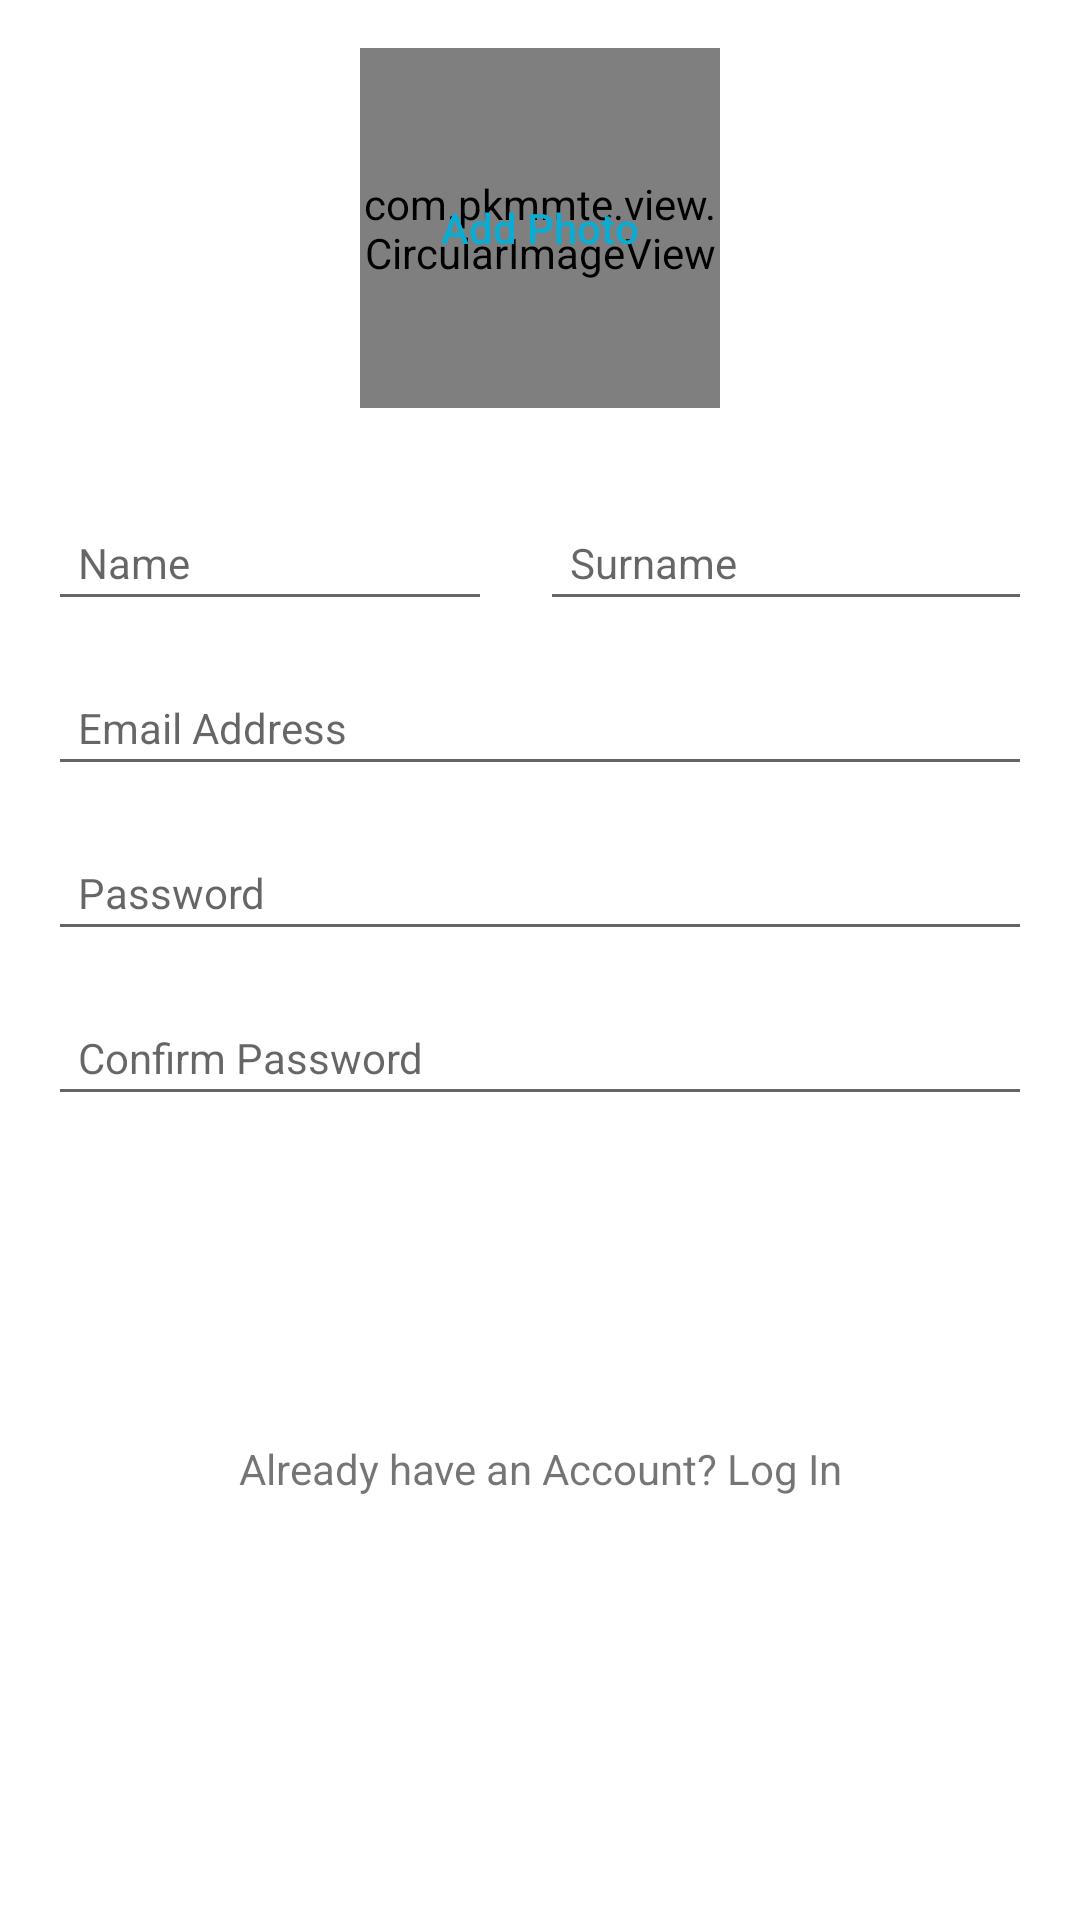

Here is an Android app screen rendered from its layout file. Give the layout XML and the strings, colors and styles it references.
<!-- AndroidManifest.xml: activity theme InsideAppTheme -->
<!-- res/layout/activity_sign_up.xml -->
<?xml version="1.0" encoding="utf-8"?>
<RelativeLayout xmlns:android="http://schemas.android.com/apk/res/android"
    xmlns:app="http://schemas.android.com/apk/res-auto"
    xmlns:tools="http://schemas.android.com/tools"
    android:layout_width="match_parent"
    android:layout_height="match_parent"
    android:fitsSystemWindows="true"
    android:id="@+id/mainHeadLayout"
    android:background="@color/white"
    tools:context=".SignUpActivity">



    <ScrollView
        android:layout_width="wrap_content"
        android:layout_height="wrap_content"
        android:id="@+id/scrollView" >

        <RelativeLayout
            android:layout_width="fill_parent"
            android:layout_height="wrap_content"
            android:layout_gravity="center_horizontal"
            android:id="@+id/relativeLayout2"
            android:gravity="center" >


            <LinearLayout
                android:layout_width="fill_parent"
                android:layout_height="fill_parent"
                android:id="@+id/linearLayout2"
                android:layout_centerInParent="true"
                android:orientation="vertical" >

                <RelativeLayout
                    android:layout_width="fill_parent"
                    android:layout_height="wrap_content"
                    android:layout_gravity="center_horizontal"
                    android:id="@+id/relativeLayout3"
                    android:gravity="center" >

                    <view
                        android:layout_width="120dp"
                        android:layout_height="120dp"
                        class="com.pkmmte.view.CircularImageView"
                        app:border="true"
                        app:border_color="@color/transparent"
                        app:border_width="4dp"
                        app:shadow="false"
                        android:layout_gravity="center_horizontal"
                        android:layout_margin="16dp"
                        android:id="@+id/profilePicture"
                        android:scaleType="centerCrop"
                        android:background="@drawable/ico_profpic_placeholder"
                        android:layout_centerInParent="true"
                       />

                    <TextView
                        android:layout_width="wrap_content"
                        android:layout_height="wrap_content"
                        android:text="Change Photo"
                        android:id="@+id/change"
                        android:fontFamily="sans-serif-medium"
                        android:layout_below="@+id/profilePicture"
                        android:layout_centerHorizontal="true"
                        android:visibility="gone"
                        android:textColor="@color/base_blue" />

                    <LinearLayout
                        android:layout_width="wrap_content"
                        android:layout_height="wrap_content"
                        android:id="@+id/linearLayout3"
                        android:layout_centerInParent="true"
                        android:orientation="vertical" >

                        <TextView
                            android:layout_width="wrap_content"
                            android:layout_height="wrap_content"
                            android:text="Add Photo"
                            android:id="@+id/textView3"
                            android:fontFamily="sans-serif-medium"
                            android:textColor="@color/base_blue" />
                    </LinearLayout>
                </RelativeLayout>

                <LinearLayout
                    android:orientation="horizontal"
                    android:layout_width="match_parent"
                    android:layout_height="wrap_content"
                    android:layout_marginTop="16dp"
                    android:weightSum="2"
                    android:id="@+id/linearLayout4" >

                    <EditText
                        android:layout_width="fill_parent"
                        android:layout_height="wrap_content"
                        android:id="@+id/edfirstname"
                        android:cursorVisible="true"
                        android:padding="10dp"
                        android:textSize="14sp"
                        android:layout_weight="1"
                        android:textCursorDrawable="@color/appcolor"
                        android:layout_marginRight="16dp"
                        android:hint="Name"
                        android:textColor="@color/black"
                        android:inputType="textCapSentences"
                        android:fontFamily="sans-serif"
                        android:layout_marginLeft="16dp" />

                    <EditText
                        android:layout_width="fill_parent"
                        android:layout_height="wrap_content"
                        android:id="@+id/edlastname"
                        android:cursorVisible="true"
                        android:padding="10dp"
                        android:textSize="14sp"
                        android:layout_weight="1"
                        android:textCursorDrawable="@color/appcolor"
                        android:layout_marginRight="16dp"
                        android:hint="Surname"
                        android:textColor="@color/black"
                        android:inputType="textCapSentences"
                        android:fontFamily="sans-serif" />
                </LinearLayout>


                <EditText
                    android:layout_width="fill_parent"
                    android:layout_height="wrap_content"
                    android:id="@+id/email"
                    android:inputType="textEmailAddress"
                    android:cursorVisible="true"
                    android:padding="10dp"
                    android:textSize="14sp"
                    android:layout_marginLeft="16dp"
                    android:layout_marginRight="16dp"
                    android:layout_marginTop="16dp"
                    android:hint="Email Address"
                    android:textCursorDrawable="@color/appcolor"
                    android:textColor="@color/black"
                    android:fontFamily="sans-serif" />

                <EditText
                    android:layout_width="fill_parent"
                    android:layout_height="wrap_content"
                    android:id="@+id/editText5"
                    android:cursorVisible="true"
                    android:padding="10dp"
                    android:layout_marginLeft="16dp"
                    android:layout_marginRight="16dp"
                    android:textSize="14sp"
                    android:hint="Password"
                    android:inputType="textPassword"
                    android:textCursorDrawable="@color/appcolor"
                    android:layout_marginTop="16dp"
                    android:textColor="@color/black"
                    android:fontFamily="sans-serif" />

                <EditText
                    android:layout_width="fill_parent"
                    android:layout_height="wrap_content"
                    android:id="@+id/edconfirmpassword"
                    android:cursorVisible="true"
                    android:padding="10dp"
                    android:layout_marginLeft="16dp"
                    android:layout_marginRight="16dp"
                    android:textSize="14sp"
                    android:textCursorDrawable="@color/appcolor"
                    android:hint="Confirm Password"
                    android:inputType="textPassword"
                    android:layout_marginTop="16dp"
                    android:textColor="@color/black"
                    android:fontFamily="sans-serif" />

                <Button
                    android:layout_width="fill_parent"
                    android:layout_height="wrap_content"
                    android:text="Sign Up"
                    android:textAllCaps="false"
                    android:id="@+id/btnSignUp"
                    android:layout_gravity="center_horizontal|top"
                    android:background="@drawable/round_button"
                    android:paddingLeft="70dp"
                    android:paddingRight="70dp"
                    android:fontFamily="sans-serif-light"
                    android:textColor="@color/white"
                    android:layout_marginLeft="16dp"
                    android:layout_marginRight="16dp"
                    android:layout_marginTop="20dp"
                    android:textSize="14sp" />

                <TextView
                    android:layout_width="wrap_content"
                    android:layout_height="wrap_content"
                    android:text="Already have an Account? Log In"
                    android:id="@+id/txtLoginLink"
                    android:gravity="center"
                    android:textColorLink="@color/base_blue_"
                    android:textSize="14sp"
                    android:layout_gravity="center"
                    android:layout_marginTop="40dp"
                    android:fontFamily="sans-serif" />

            </LinearLayout>
        </RelativeLayout>

    </ScrollView>

</RelativeLayout>
<!-- resources referenced by this layout -->
<resources>
  <color name="appcolor">#DB5565</color>
  <color name="base_blue">#0BACD3</color>
  <color name="base_blue_">#009DD7</color>
  <color name="black">#000000</color>
  <color name="transparent">#80000000</color>
  <color name="white">#FFFFFF</color>
  <style name="InsideAppTheme" parent="Theme.AppCompat.Light.NoActionBar">
          
          <item name="colorPrimary">@color/appcolor</item>
          
          <item name="colorPrimaryDark">@color/appcolor</item>
  
          
          <item name="actionMenuTextColor">@color/white</item>
          <item name="android:actionMenuTextColor">@color/white</item>
          <item name="colorAccent">@color/appcolor</item>
  
      </style>
</resources>
